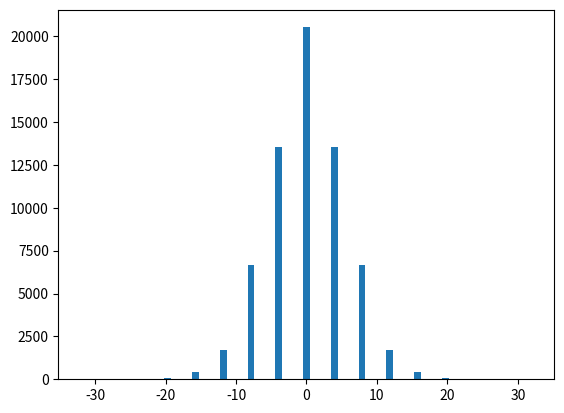
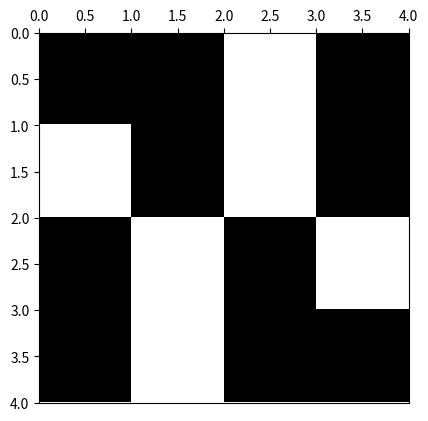

The matplotlib source for these figures, in order:
# -*- coding: utf-8 -*-
from __future__ import division
import os
from time import time
import datetime

import numpy as np
import matplotlib.pyplot as plt
import matplotlib.colors as colors
import pandas as pd


def save_csv(data, data_headers=None, data_index=None, file_name=None,
             relevant_info=None, print_data=True):
    """
    Uso:    data debe contener listas que serán las columnas de un archivo CSV que se guardará
            con nombre file_name. relevant_info agrega comentarios en primeras líneas del
            archivo.

    Recibe:
        data: array of arrays, shape=(nx,ny)    ->  cada columna es una columna del archivo.
        data_headers:  numpy array, shape=(ny,) ->  nombres de las columnas
        data_index:  numpy array, shape=(nx,)   ->  nombres de las filas
        file_name: str                      ->  nombre del archivo en el que se guardarán datos.
        relevant_info: list of str          ->  información que se agrega como comentario en
                                                primeras líneas. Cada elemento de esta lista
                                                se agrega como una nueva línea.
        print_data: bool                    ->  decide si imprime datos guardados, en pantalla.
    
    Devuelve:
        data_pdDF: pd.DataFrame             ->  archivo con datos formato "pandas data frame".
        guarda archivo con datos e inforamación relevante en primera línea.
    """
    
    data_pdDF = pd.DataFrame(data, columns=data_headers, index=data_index)

    # Asigna nombre al archivo para que se guarde en el folder en el que está
    # guardado el script que lo usa
    script_dir = os.path.dirname(os.path.abspath(__file__))
    if file_name==None:
        now = datetime.datetime.now()
        #path completa para este script
        file_name = (script_dir + '/' + 'csv-file-%.4d%.2d%.2d%.2d%.2d%.2d.csv'
                                        %(now.year,now.month,now.day,now.hour,
                                          now.minute,now.second))

    # Crea archivo CSV y agrega comentarios relevantes dados como input
    if relevant_info:
        
        # Agregamos información relevante en primeras líneas
        with open(file_name,mode='w') as file_csv:
            for info in list(relevant_info):
                file_csv.write('# '+info+'\n')
        file_csv.close()

        # Usamos pandas para escribir en archivo formato csv.
        with open(file_name,mode='a') as file_csv:
            data_pdDF.to_csv(file_csv)
        file_csv.close()

    else:
        with open(file_name,mode='w') as file_csv:
            data_pdDF.to_csv(file_csv)
        file_csv.close()
    
    # Imprime datos en pantalla.
    if print_data==True:
        print(data_pdDF)

    return data_pdDF

def ising_microstates(L=2):
    # Tamaño del sistema
    N = L * L
    
    t_0 = time()

    # Lista en la que se guardan explícitamente todos los microestados (2**N en total)
    # cada fila del array representará un microestado diferente
    microstates = np.array([[0] * N] * 2**N)
    
    # La primera mitad de los microestados
    # El procedimiento consiste en que en cada paso, para el espín i-esimo se llena 
    # estratégicamente en la mitad los microestados con 1 y en la otra mitad con -1,
    # así se obtienen todas las configuraciones posibles. 
    for i in range(N):
        index_factor = int(2**N  / 2**(i+1))
        for j in range(2**i):
            microstates[j*index_factor : (j+1)*index_factor, i] = (-1)**j
    
    # La segunda mitad de los microestados son los estados opuestos a los de la primera
    # mitad
    microstates[int((2 ** N) / 2):,:] = - np.copy(microstates[:int((2 ** N) / 2), :])
    
    t_1 = time()
    comp_time = t_1 - t_0
    print('Explicit microstates:  L = %d --> computation time = %.3f'%(L,comp_time))

    return microstates

def ising_neighbours(L=2):
    """
    vecinos del espin i en el formato {i: (derecha, izquierda, abajo, arriba)}

    derecha = número de 'fila' anterior * número de espines por fila 
              + ubicación relativa en fila de espín de la dereha teniendo en cuenta
                condiciones de frontera períodicas (módulo L)
    
    abajo = posición de espín + número de espines por fila, teniendo en cuenta
                                condiciones de frontera periódicas (módulo N) 
    
    izquierda = número de 'fila' anterior * número de espines por fila 
                + ubicación relativa en fila de espín de la izquierda, teniendo en 
                  cuenta condiciones de frontera períodicas (módulo L)

    arriba = posición de espín - número de espines por fila, teniendo en cuenta
                                 condiciones de frontera periódicas (módulo N) 
    """
    N  = L * L
    ngbrs = {i: ((i//L)*L + (i+1)%L, (i+L) % N,
               (i//L)*L + (i-1)%L, (i-L) % N) for i in range(N)}
    return ngbrs

def ising_energy(microstates, ngbrs, J=1, save_data=False, data_file_name=None):
    t_0 = time()

    energies = []
    N = len(ngbrs)
    for microstate_j in microstates:
        energy_j = 0
        for i in range(N):
            for ngbr in ngbrs[i]:
                energy_j -=  microstate_j[i]*microstate_j[ngbr]
        energies.append(energy_j)
    
    # En el algoritmo hemos contado cada contribución de energía 2 veces, por tanto se
    # debe hacer la corrección. Además se agrega el factor de la integral de intercambio.
    energies = 0.5 * J * np.array(energies)

    # Guardamos datos de energías
    if save_data:
        if not data_file_name:
            now = datetime.datetime.now()
            data_file_name =  ('ising-energy-data-L_%d-date_%.4d%.2d%.2d%.2d%.2d%.2d.eps'
                                        %(L,now.year,now.month,now.day,now.hour,
                                          now.minute,now.second))
        script_dir = os.path.dirname(os.path.abspath(__file__))
        data_file_name = script_dir + '/' + data_file_name
        relevant_info = ['Ising 2d energies: all microstates. L=%d.'%L]
        save_csv(energies,file_name=data_file_name,relevant_info=relevant_info)

    t_1 = time()
    comp_time = t_1-t_0

    print('Explicit energies:  L = %d --> computation time = %.3f'%(L,comp_time))

    return energies

def ising_config_plot(config, show_plot=True, save_plot=False, plot_file_name=None):
    L = int(len(config)**0.5)
    bw_cmap = colors.ListedColormap(['black', 'white'])
    fig, ax = plt.subplots(1, 1)
    ax.xaxis.set_ticks_position('top')
    ax.imshow(arrayy.reshape(L,L), cmap=bw_cmap, extent=(0,L,L,0))
    if save_plot:
        if not plot_file_name:
            now = datetime.datetime.now()
            plot_file_name =  ('ising-config-plot-L_%d-date_%.4d%.2d%.2d%.2d%.2d%.2d.eps'
                                        %(L,now.year,now.month,now.day,now.hour,
                                          now.minute,now.second))
        script_dir = os.path.dirname(os.path.abspath(__file__))
        plot_file_name = script_dir + '/' + plot_file_name
        plt.savefig(plot_file_name)
    if show_plot:
        plt.show()
    return

def ising_energy_plot(energies, L, show_plot=True, save_plot=False, plot_file_Name=None):
    x_lim = [0, 0, 10, 18, 30, 55, 80]
    plt.xlim(-1*x_lim[L],x_lim[L])
    plt.hist(energies, bins=L**3+1)
    if save_plot:
        if not plot_file_Name:
            now = datetime.datetime.now()
            plot_file_Name =  ('ising-energy-plot-L_%d-date_%.4d%.2d%.2d%.2d%.2d%.2d.eps'
                                        %(L,now.year,now.month,now.day,now.hour,
                                          now.minute,now.second))
        script_dir = os.path.dirname(os.path.abspath(__file__))
        plot_file_Name = script_dir + '/' + plot_file_Name
        plt.savefig(plot_file_Name)
    plt.show()
    plt.close()
    return


############
############ test ising plots
############

L = 4
arrayy = ising_microstates(L)
neighbours = ising_neighbours(L)
print(neighbours)
energies = ising_energy(arrayy,neighbours)
plt.hist(energies, bins=L**3+1)
plt.show()
plt.close()
print(pd.DataFrame(arrayy))
microstate_plot = 2 ** (L*L) - np.random.randint(1, 2 ** (L*L))
arrayy = arrayy[microstate_plot,:]
print(pd.DataFrame(arrayy))
ising_config_plot(arrayy, save_plot=False)
